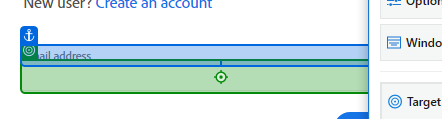
Workflow: Login_AdobeSign

Step 1 [then]: type [in_EmailAddress] into 'Email address'

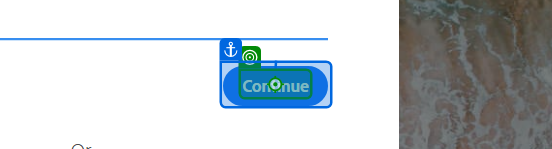
Step 2: click on 'Continue'

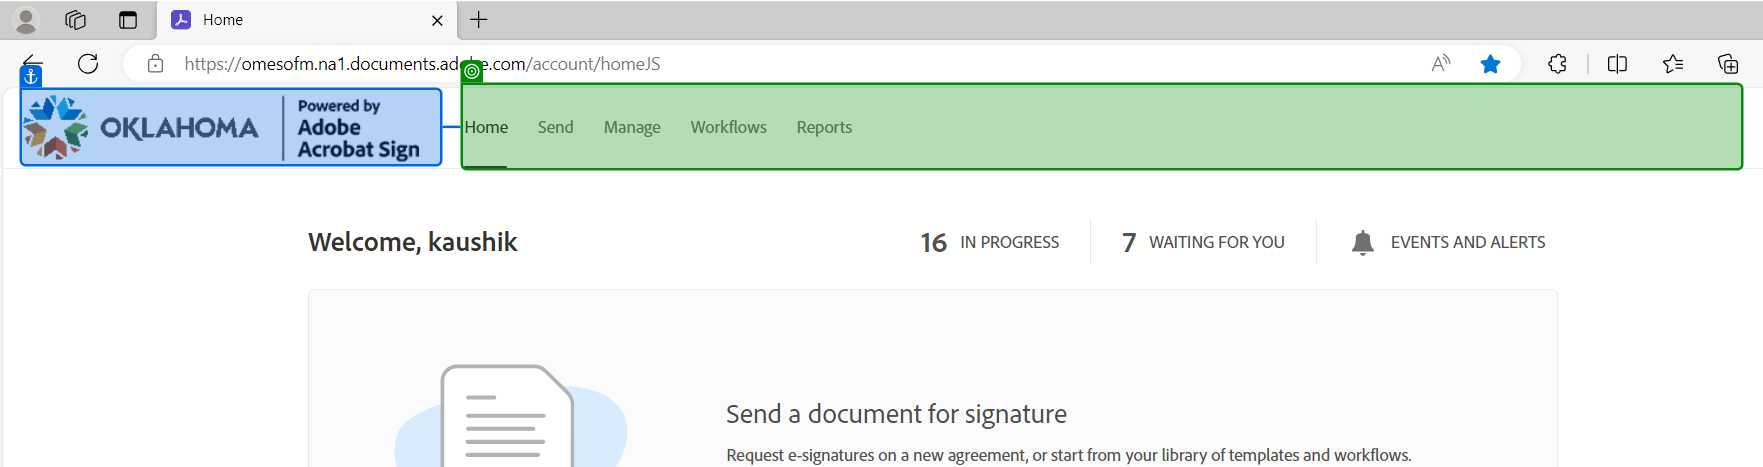
Step 3: check 'HomeSendManageWorkflows…'